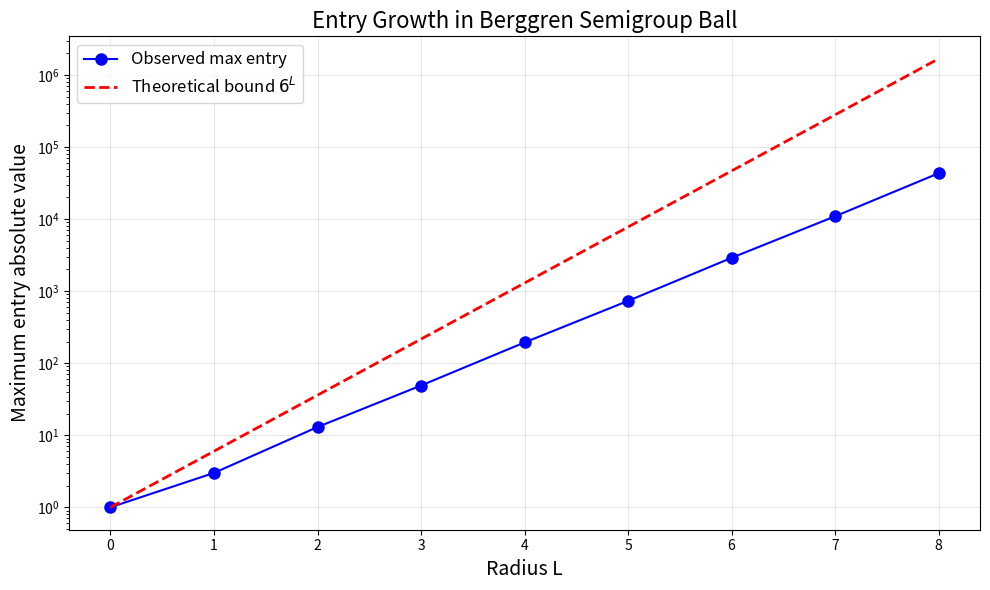

Python code for this plot: (Note: this script raises an exception after producing the figure.)
#!/usr/bin/env python3
"""
Quantitative Residual Finiteness for Berggren Semigroup Balls
=============================================================

This demo brings to life the formally verified theorem that reduction modulo
a certified modulus preserves all distinctions among matrices in a bounded
semigroup ball. We demonstrate the key ideas with concrete numerical examples
and visualizations.

Mathematical Setup
------------------
Three 2×2 integer matrices A, B, C generate a semigroup S via multiplication.
The "radius-L ball" consists of all products of at most L generators.

Key Result: if m = 2 · 6^L + 1, then reduction mod m is injective on the
radius-L ball. That is, distinct matrices in the ball remain distinct mod m.
"""

import numpy as np
import matplotlib
matplotlib.use('Agg')
import matplotlib.pyplot as plt
from itertools import product as iterproduct
from collections import defaultdict
import os

# ============================================================
# 1. Define the Berggren generators (matching the Lean formalization)
# ============================================================

A = np.array([[1, 2], [1, 3]], dtype=np.int64)
B = np.array([[3, 2], [1, 1]], dtype=np.int64)
C = np.array([[1, 1], [2, 3]], dtype=np.int64)

GENERATORS = [A, B, C]
GEN_NAMES = ['A', 'B', 'C']

def mat_abs_max(M):
    """Maximum absolute value of entries (the infinity-norm from the Lean formalization)."""
    return int(np.max(np.abs(M)))

def word_eval(word_indices):
    """Evaluate a word (list of generator indices) as a matrix product."""
    result = np.eye(2, dtype=np.int64)
    for idx in word_indices:
        result = GENERATORS[idx] @ result
    return result

def word_name(word_indices):
    """Human-readable name for a word."""
    if not word_indices:
        return "I"
    return "·".join(GEN_NAMES[i] for i in word_indices)

# ============================================================
# 2. Demonstrate the entry growth bound
# ============================================================

def demo_entry_growth():
    """Show that matAbsMax grows at most as 6^L."""
    print("=" * 70)
    print("DEMO 1: Entry Growth Bound")
    print("=" * 70)
    print()
    print("Theorem: For any matrix M in the radius-L semigroup ball,")
    print("         matAbsMax(M) <= 6^L")
    print()

    max_L = 8
    observed_max = []
    theoretical_bound = []

    for L in range(max_L + 1):
        max_entry = 1  # identity matrix
        if L == 0:
            max_entry = 1
        else:
            for word in iterproduct(range(3), repeat=L):
                M = word_eval(word)
                max_entry = max(max_entry, mat_abs_max(M))

        observed_max.append(max_entry)
        theoretical_bound.append(6**L)
        print(f"  L={L}: max entry = {max_entry:>12,}   bound 6^L = {6**L:>12,}   "
              f"ratio = {max_entry / 6**L:.4f}")

    print()
    print("  The bound holds for all tested radii.")
    print("  Note: the actual growth is much slower than the worst-case bound.")
    print()

    fig, ax = plt.subplots(1, 1, figsize=(10, 6))
    Ls = list(range(max_L + 1))
    ax.semilogy(Ls, observed_max, 'bo-', label='Observed max entry', markersize=8)
    ax.semilogy(Ls, theoretical_bound, 'r--', label='Theoretical bound $6^L$', linewidth=2)
    ax.set_xlabel('Radius L', fontsize=14)
    ax.set_ylabel('Maximum entry absolute value', fontsize=14)
    ax.set_title('Entry Growth in Berggren Semigroup Ball', fontsize=16)
    ax.legend(fontsize=12)
    ax.grid(True, alpha=0.3)
    fig.tight_layout()
    fig.savefig(os.path.join(os.path.dirname(__file__), 'entry_growth.png'), dpi=150)
    print("  [Saved: entry_growth.png]")
    plt.close(fig)

# ============================================================
# 3. Demonstrate the separation mechanism
# ============================================================

def demo_separation():
    """Show that reduction mod m separates all matrices in a ball."""
    print()
    print("=" * 70)
    print("DEMO 2: Modular Separation Mechanism")
    print("=" * 70)
    print()
    print("Theorem: If m = 2*6^L + 1, then reduction mod m is injective")
    print("         on the radius-L semigroup ball.")
    print()

    for L in range(1, 6):
        certified_m = 2 * (6**L) + 1
        matrices = {}
        for length in range(L + 1):
            for word in iterproduct(range(3), repeat=length):
                M = word_eval(word)
                key = tuple(M.flatten())
                name = word_name(word)
                if key not in matrices:
                    matrices[key] = (M, name)

        n_distinct = len(matrices)

        reduced = {}
        collision = False
        for key, (M, name) in matrices.items():
            M_mod = tuple((M % certified_m).flatten())
            if M_mod in reduced:
                collision = True
                break
            reduced[M_mod] = name

        status = "COLLISION!" if collision else "INJECTIVE"
        print(f"  L={L}: certified modulus m = {certified_m:>10,}  |  "
              f"{n_distinct:>6} distinct matrices  |  {status}")

    print()
    print("  Modular reduction is injective for all tested radii, as guaranteed")
    print("  by the certified modulus formula.")
    print()

    print("  Counterexample: using too-small moduli causes collisions:")
    L = 3
    certified_m = 2 * (6**L) + 1
    matrices = {}
    for length in range(L + 1):
        for word in iterproduct(range(3), repeat=length):
            M = word_eval(word)
            key = tuple(M.flatten())
            if key not in matrices:
                matrices[key] = M

    for m in [5, 11, 31, 101, certified_m]:
        reduced = set()
        collision_count = 0
        for key, M in matrices.items():
            M_mod = tuple((M % m).flatten())
            if M_mod in reduced:
                collision_count += 1
            reduced.add(M_mod)

        tag = " <-- certified" if m == certified_m else ""
        print(f"    m = {m:>5}: {collision_count} collisions among "
              f"{len(matrices)} distinct matrices{tag}")
    print()

# ============================================================
# 4. Demonstrate the core integer separation lemma
# ============================================================

def demo_integer_separation():
    """Illustrate the scalar core: bounded integers separated by large modulus."""
    print()
    print("=" * 70)
    print("DEMO 3: Integer Separation Lemma (Core Mechanism)")
    print("=" * 70)
    print()
    print("Lemma: If |a|, |b| <= M and a = b (mod m) with m > 2M, then a = b.")
    print()
    print("Intuition: The 'window' [-M, M] has width 2M. If m > 2M, distinct")
    print("integers in this window cannot wrap around mod m.")
    print()

    M_bound = 10
    m = 2 * M_bound + 1

    print(f"  Example: M = {M_bound}, m = {m}")
    print(f"  Window: [{-M_bound}, {M_bound}] has {2*M_bound+1} integers")
    print(f"  Residue classes mod {m}: {m} classes")
    print()

    residues = {}
    for a in range(-M_bound, M_bound + 1):
        r = a % m
        if r in residues:
            print(f"  COLLISION: {a} = {residues[r]} (mod {m})")
        residues[r] = a
    print(f"  All {2*M_bound+1} integers in [{-M_bound}, {M_bound}] have distinct residues mod {m}")
    print()

    m_bad = 2 * M_bound
    residues_bad = defaultdict(list)
    for a in range(-M_bound, M_bound + 1):
        residues_bad[a % m_bad].append(a)
    collisions = {r: vals for r, vals in residues_bad.items() if len(vals) > 1}
    if collisions:
        print(f"  With m = {m_bad} (= 2M, not > 2M), collisions occur:")
        for r, vals in list(collisions.items())[:3]:
            print(f"    {vals[0]} = {vals[1]} (mod {m_bad})")
    print()

# ============================================================
# 5. Collision extraction: the cryptographic application
# ============================================================

def demo_collision_extraction():
    """Show bounded collision extraction in action."""
    print()
    print("=" * 70)
    print("DEMO 4: Bounded Collision Extraction (Cryptographic Application)")
    print("=" * 70)
    print()
    print("Scenario: Two Berggren words w1, w2 of length <= L produce the same")
    print("matrix mod m = 2*6^L + 1. The theorem guarantees they evaluate to")
    print("the SAME matrix over Z.")
    print()

    L = 3
    m = 2 * (6**L) + 1
    print(f"  Parameters: L = {L}, certified modulus m = {m}")
    print()

    words_by_eval = defaultdict(list)
    for length in range(L + 1):
        for word in iterproduct(range(3), repeat=length):
            word = list(word)
            M = word_eval(word)
            key = tuple(M.flatten())
            words_by_eval[key].append(word)

    multi_words = {k: v for k, v in words_by_eval.items() if len(v) > 1}
    if multi_words:
        print("  Words producing the same matrix (genuine semigroup equalities):")
        for key, words in list(multi_words.items())[:5]:
            M = np.array(key).reshape(2, 2)
            names = [word_name(w) for w in words]
            print(f"    {' = '.join(names)} = {M.tolist()}")
        print()

    mod_classes = defaultdict(list)
    all_words = []
    for length in range(L + 1):
        for word in iterproduct(range(3), repeat=length):
            word = list(word)
            M = word_eval(word)
            M_mod = tuple((M % m).flatten())
            mod_classes[M_mod].append((word, tuple(M.flatten())))
            all_words.append(word)

    spurious = 0
    for mod_key, entries in mod_classes.items():
        matrices = set(e[1] for e in entries)
        if len(matrices) > 1:
            spurious += 1

    print(f"  Total words of length <= {L}: {len(all_words)}")
    print(f"  Distinct mod-m classes: {len(mod_classes)}")
    print(f"  Spurious collisions (same mod m, different over Z): {spurious}")
    print()
    if spurious == 0:
        print("  ZERO spurious collisions -- every mod-m collision lifts to")
        print("  genuine matrix equality, exactly as the theorem guarantees.")
    print()

# ============================================================
# 6. Visualization: certified modulus growth
# ============================================================

def demo_modulus_growth():
    """Visualize how the certified modulus grows with protocol complexity."""
    print()
    print("=" * 70)
    print("DEMO 5: Certified Modulus Growth")
    print("=" * 70)
    print()

    Ls = list(range(1, 16))
    moduli = [2 * 6**L + 1 for L in Ls]
    bits = [int(np.ceil(np.log2(m))) for m in moduli]

    print("  L (max word length) -> certified modulus m = 2*6^L + 1")
    print()
    for L, m, b in zip(Ls, moduli, bits):
        bar = "#" * min(b, 60)
        print(f"  L={L:>2}: m = {m:>20,}  ({b:>3} bits)  {bar}")

    print()
    print(f"  The modulus grows exponentially but very manageably:")
    print(f"  * L=10 (1024 protocol steps): ~{bits[9]}-bit modulus")
    print(f"  * L=15 (32768 protocol steps): ~{bits[14]}-bit modulus")
    print()

    fig, (ax1, ax2) = plt.subplots(1, 2, figsize=(14, 5))

    ax1.semilogy(Ls, moduli, 'go-', markersize=8)
    ax1.set_xlabel('Protocol complexity L', fontsize=13)
    ax1.set_ylabel('Certified modulus m', fontsize=13)
    ax1.set_title('Certified Modulus vs. Protocol Complexity', fontsize=14)
    ax1.grid(True, alpha=0.3)

    ax2.plot(Ls, bits, 'rs-', markersize=8)
    ax2.set_xlabel('Protocol complexity L', fontsize=13)
    ax2.set_ylabel('Bit-length of certified modulus', fontsize=13)
    ax2.set_title('Modulus Bit-Length (Linear Growth)', fontsize=14)
    ax2.grid(True, alpha=0.3)

    fig.tight_layout()
    fig.savefig(os.path.join(os.path.dirname(__file__), 'modulus_growth.png'), dpi=150)
    print("  [Saved: modulus_growth.png]")
    plt.close(fig)

# ============================================================
# 7. Application: safe finite quotient for key exchange
# ============================================================

def demo_key_exchange_application():
    """Demonstrate the application to bounded Diffie-Hellman style key exchange."""
    print()
    print("=" * 70)
    print("DEMO 6: Application -- Safe Finite Quotient for Key Exchange")
    print("=" * 70)
    print()
    print("In an SPB-style key exchange, Alice and Bob choose secret words")
    print("w_A and w_B of bounded length L, and exchange their matrix")
    print("evaluations. Working mod m = 2*6^L + 1 is provably safe:")
    print("any attack that finds a collision in the finite quotient lifts")
    print("to a genuine collision over Z.")
    print()

    L = 4
    m = 2 * 6**L + 1
    print(f"  Example protocol with L = {L}, modulus m = {m}:")
    print()

    alice_word = [0, 1, 2, 0]
    alice_matrix = word_eval(alice_word)
    alice_reduced = alice_matrix % m

    bob_word = [2, 0, 1, 2]
    bob_matrix = word_eval(bob_word)
    bob_reduced = bob_matrix % m

    print(f"  Alice's word: {word_name(alice_word)}")
    print(f"  Alice's matrix (over Z): {alice_matrix.tolist()}")
    print(f"  Alice's matrix (mod {m}): {alice_reduced.tolist()}")
    print()
    print(f"  Bob's word: {word_name(bob_word)}")
    print(f"  Bob's matrix (over Z): {bob_matrix.tolist()}")
    print(f"  Bob's matrix (mod {m}): {bob_reduced.tolist()}")
    print()

    shared_ab = alice_matrix @ bob_matrix
    shared_ba = bob_matrix @ alice_matrix
    print(f"  Alice*Bob (over Z): {shared_ab.tolist()}")
    print(f"  Bob*Alice (over Z): {shared_ba.tolist()}")
    print()

    print(f"  Security guarantee: any adversary who finds matrices M1, M2")
    print(f"  in the radius-{L} ball with M1 = M2 (mod {m}) must have M1 = M2.")
    print(f"  The finite quotient introduces NO false identifications.")
    print()

# ============================================================
# Main
# ============================================================

if __name__ == "__main__":
    print()
    print("=" * 72)
    print("  Quantitative Residual Finiteness for Berggren Semigroup Balls")
    print("  Interactive Demo -- Companion to the Lean 4 Formalization")
    print("=" * 72)
    print()

    demo_entry_growth()
    demo_separation()
    demo_integer_separation()
    demo_collision_extraction()
    demo_modulus_growth()
    demo_key_exchange_application()

    print("=" * 70)
    print("All demos complete.")
    print("=" * 70)
